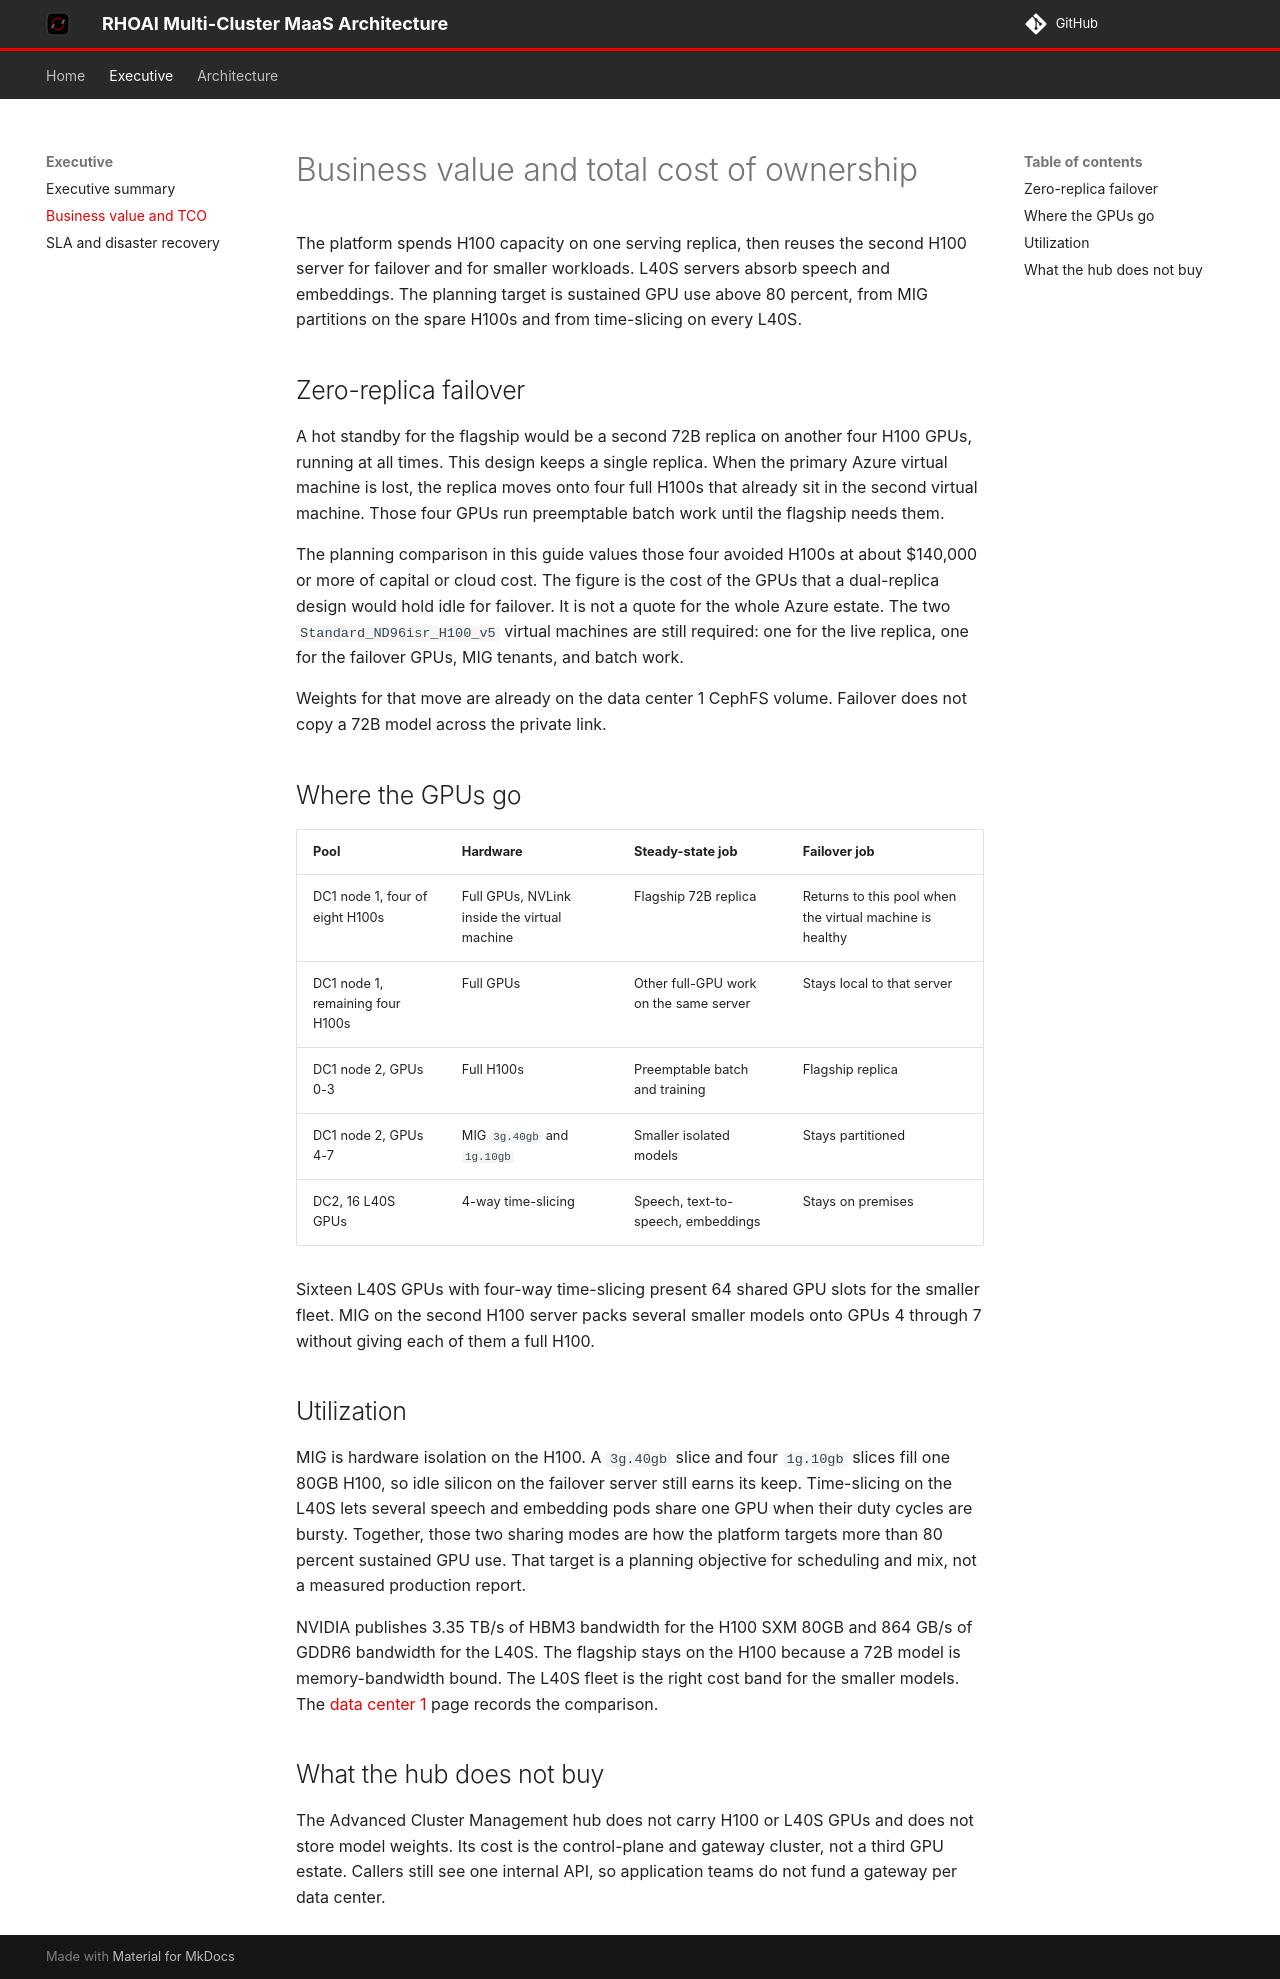

repository: chrismulderza/rhoai-multihub-architecture · page: executive/business-value-tco/index.html · generator: mkdocs

# Business value and total cost of ownership

The platform spends H100 capacity on one serving replica, then reuses the second H100 server for failover and for smaller workloads. L40S servers absorb speech and embeddings. The planning target is sustained GPU use above 80 percent, from MIG partitions on the spare H100s and from time-slicing on every L40S.

## Zero-replica failover

A hot standby for the flagship would be a second 72B replica on another four H100 GPUs, running at all times. This design keeps a single replica. When the primary Azure virtual machine is lost, the replica moves onto four full H100s that already sit in the second virtual machine. Those four GPUs run preemptable batch work until the flagship needs them.

The planning comparison in this guide values those four avoided H100s at about $140,000 or more of capital or cloud cost. The figure is the cost of the GPUs that a dual-replica design would hold idle for failover. It is not a quote for the whole Azure estate. The two `Standard_ND96isr_H100_v5` virtual machines are still required: one for the live replica, one for the failover GPUs, MIG tenants, and batch work.

Weights for that move are already on the data center 1 CephFS volume. Failover does not copy a 72B model across the private link.

## Where the GPUs go

| Pool                             | Hardware                                     | Steady-state job                       | Failover job                                             |
| -------------------------------- | -------------------------------------------- | -------------------------------------- | -------------------------------------------------------- |
| DC1 node 1, four of eight H100s  | Full GPUs, NVLink inside the virtual machine | Flagship 72B replica                   | Returns to this pool when the virtual machine is healthy |
| DC1 node 1, remaining four H100s | Full GPUs                                    | Other full-GPU work on the same server | Stays local to that server                               |
| DC1 node 2, GPUs 0-3             | Full H100s                                   | Preemptable batch and training         | Flagship replica                                         |
| DC1 node 2, GPUs 4-7             | MIG `3g.40gb` and `1g.10gb`                  | Smaller isolated models                | Stays partitioned                                        |
| DC2, 16 L40S GPUs                | 4-way time-slicing                           | Speech, text-to-speech, embeddings     | Stays on premises                                        |

Sixteen L40S GPUs with four-way time-slicing present 64 shared GPU slots for the smaller fleet. MIG on the second H100 server packs several smaller models onto GPUs 4 through 7 without giving each of them a full H100.

## Utilization

MIG is hardware isolation on the H100. A `3g.40gb` slice and four `1g.10gb` slices fill one 80GB H100, so idle silicon on the failover server still earns its keep. Time-slicing on the L40S lets several speech and embedding pods share one GPU when their duty cycles are bursty. Together, those two sharing modes are how the platform targets more than 80 percent sustained GPU use. That target is a planning objective for scheduling and mix, not a measured production report.

NVIDIA publishes 3.35 TB/s of HBM3 bandwidth for the H100 SXM 80GB and 864 GB/s of GDDR6 bandwidth for the L40S. The flagship stays on the H100 because a 72B model is memory-bandwidth bound. The L40S fleet is the right cost band for the smaller models. The [data center 1](../architecture/datacenter-1-h100.md) page records the comparison.

## What the hub does not buy

The Advanced Cluster Management hub does not carry H100 or L40S GPUs and does not store model weights. Its cost is the control-plane and gateway cluster, not a third GPU estate. Callers still see one internal API, so application teams do not fund a gateway per data center.
